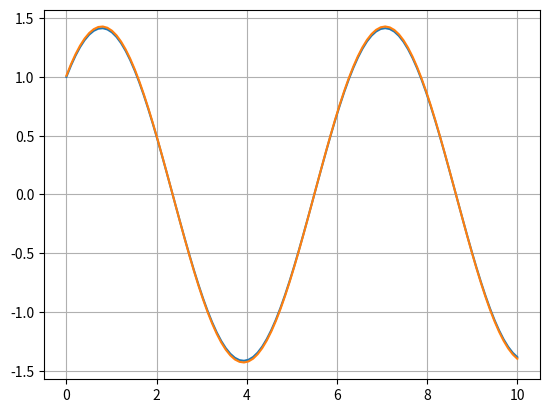

Reproduce this figure in Python.
import numpy as np
import matplotlib.pyplot as plt



X = np.linspace(0, 10, 100)
Y = np.sin(X) + np.cos(X)
Z = np.sin(X+np.pi/4)*2/1.4

plt.plot(X, Y)
plt.plot(X, Z)
plt.grid()
plt.show()
